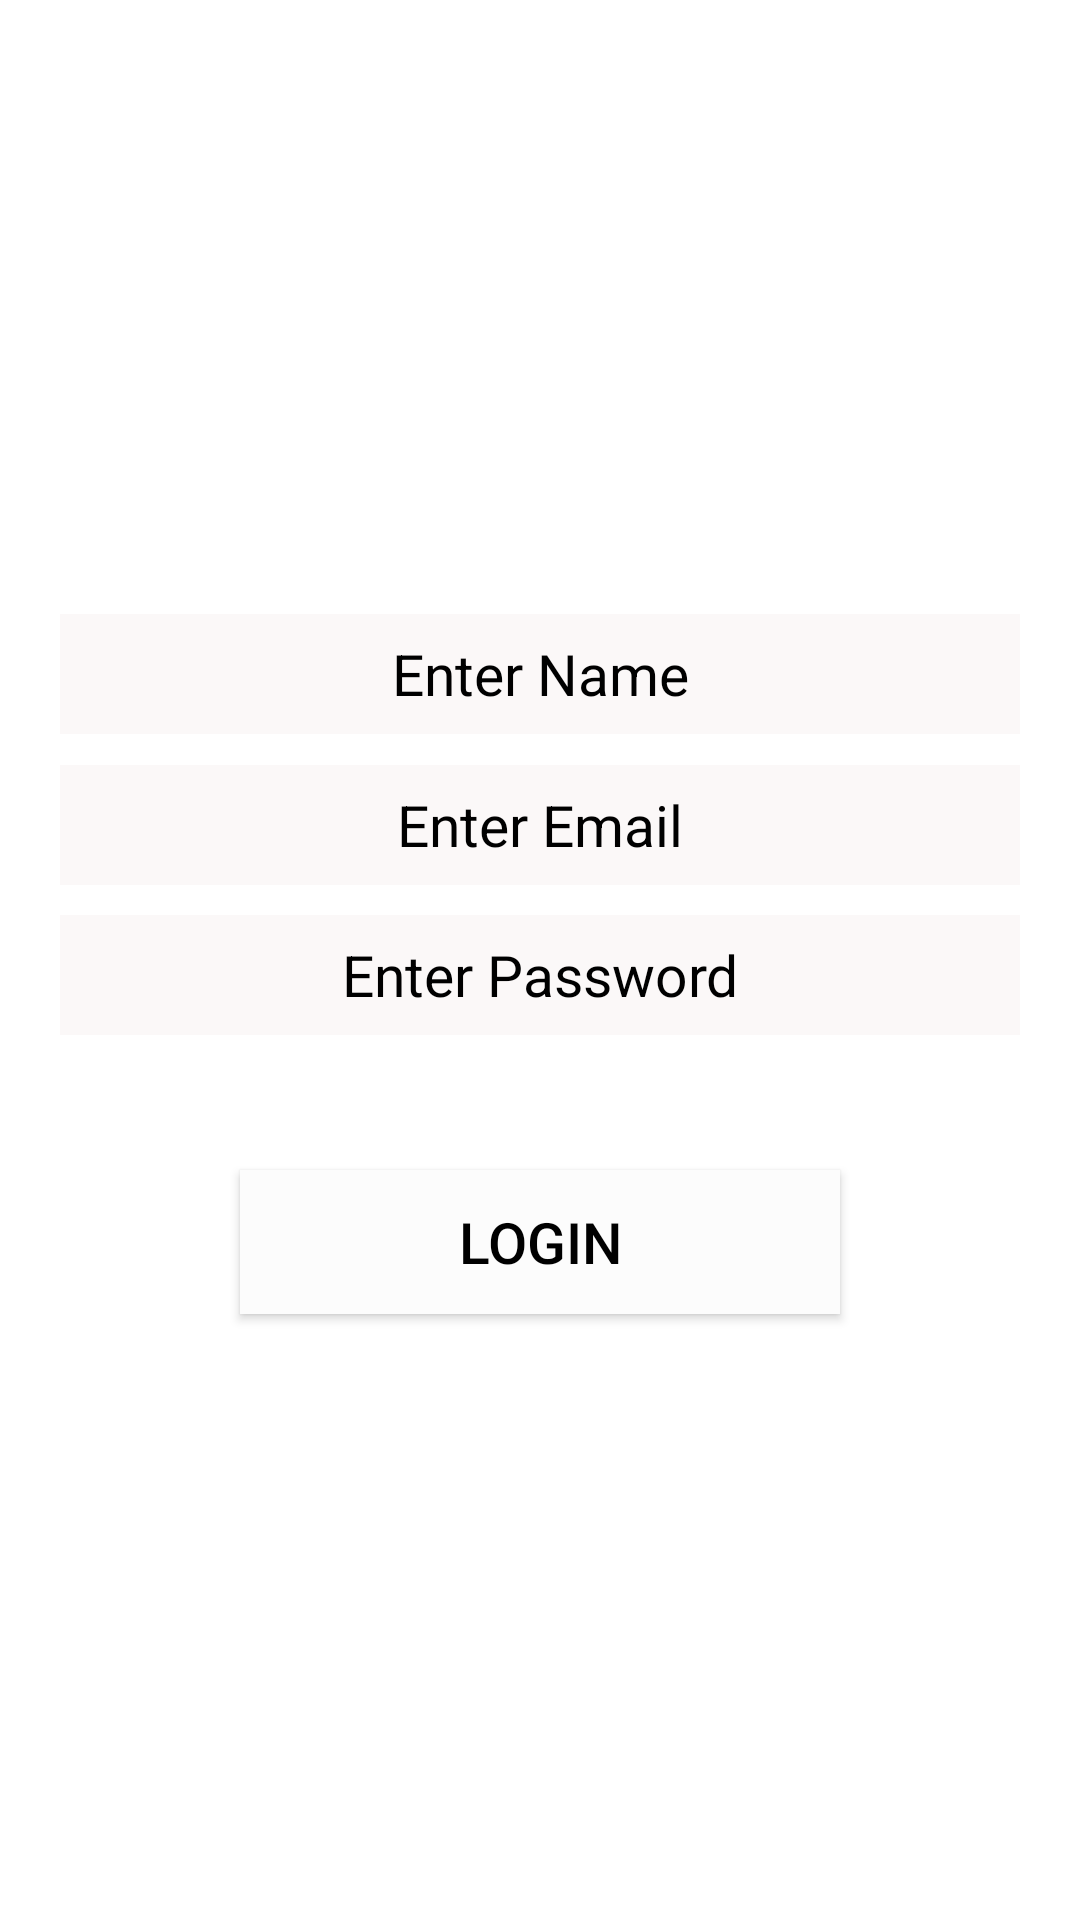

Here is an Android app screen rendered from its layout file. Give the layout XML and the strings, colors and styles it references.
<!-- AndroidManifest.xml: application theme Theme.EasyDOC -->
<!-- res/layout/activity_admin_login.xml -->
<?xml version="1.0" encoding="utf-8"?>
<androidx.constraintlayout.widget.ConstraintLayout
    xmlns:android="http://schemas.android.com/apk/res/android"
    xmlns:app="http://schemas.android.com/apk/res-auto"
    xmlns:tools="http://schemas.android.com/tools"
    android:layout_width="match_parent"
    android:layout_height="match_parent"
    tools:context=".AdminLogin"
    android:background="@drawable/adminloginback">


    <EditText
        android:id="@+id/mAdminEdtName"
        style="@style/inputfield"
        android:layout_width="match_parent"
        android:layout_height="40dp"
        android:ems="10"
        android:hint="@string/Name"
        android:inputType="textPersonName"
        app:layout_constraintBottom_toBottomOf="parent"
        app:layout_constraintStart_toStartOf="parent"
        app:layout_constraintTop_toTopOf="parent"
        app:layout_constraintVertical_bias="0.324" />

    <EditText
        android:id="@+id/mAdminEdtEmail"
        style="@style/inputfield"
        android:layout_width="match_parent"
        android:layout_height="40dp"
        android:ems="10"
        android:hint="@string/Email"
        android:inputType="textEmailAddress"
        app:layout_constraintBottom_toBottomOf="parent"
        app:layout_constraintStart_toStartOf="parent"
        app:layout_constraintTop_toTopOf="parent"
        app:layout_constraintVertical_bias="0.412" />

    <EditText
        android:id="@+id/mAdminEdtPassword"
        style="@style/inputfield"
        android:layout_width="match_parent"
        android:layout_height="40dp"
        android:ems="10"
        android:hint="@string/password"
        android:inputType="textPassword"
        app:layout_constraintBottom_toBottomOf="parent"
        app:layout_constraintStart_toStartOf="parent"
        app:layout_constraintTop_toTopOf="parent"
        app:passwordToggleEnabled="true" />

    <Button
        android:id="@+id/mAdminBtnLogin"
        style="@style/buttons"
        android:layout_width="200dp"
        android:layout_height="wrap_content"
        android:text="@string/Login"
        app:layout_constraintBottom_toBottomOf="parent"
        app:layout_constraintEnd_toEndOf="parent"
        app:layout_constraintStart_toStartOf="parent"
        app:layout_constraintTop_toTopOf="parent"
        app:layout_constraintVertical_bias="0.67" />

</androidx.constraintlayout.widget.ConstraintLayout>
<!-- resources referenced by this layout -->
<resources>
  <string name="Email">Enter Email</string>
  <string name="Login">Login</string>
  <string name="Name">Enter Name</string>
  <string name="password">Enter Password</string>
  <style name="buttons">
          <item name="android:textSize">19dp</item>
          <item name="android:textColor">#000000</item>
          <item name="color">#000000</item>
          <item name="android:background">#FCFCFC</item>
          <item name="android:layout_marginTop">20dp</item>
          <item name="android:layout_marginBottom">20dp</item>
          <item name="android:layout_marginLeft">20dp</item>
          <item name="android:layout_marginRight">20dp</item>
          <item name="android:padding">10dp</item>
      </style>
  <style name="inputfield">
          <item name="android:layout_marginTop">20dp</item>
          <item name="android:layout_marginBottom">10dp</item>
          <item name="android:layout_marginLeft">20dp</item>
          <item name="android:layout_marginRight">20dp</item>
          <item name="android:textSize">19dp</item>
          <item name="android:textColorHint">#000000</item>
          <item name="android:textColor">#000000</item>
          <item name="android:singleLine">true</item>
          <item name="android:background">#FBF8F8</item>
          <item name="android:imeOptions">actionDone</item>
          <item name="android:textAlignment">center</item>
      </style>
  <style name="Theme.EasyDOC" parent="Theme.MaterialComponents.DayNight.DarkActionBar">
          
          <item name="colorPrimary">@color/purple_500</item>
          <item name="colorPrimaryVariant">@color/purple_700</item>
          <item name="colorOnPrimary">@color/white</item>
          
          <item name="colorSecondary">@color/teal_200</item>
          <item name="colorSecondaryVariant">@color/teal_700</item>
          <item name="colorOnSecondary">@color/black</item>
          
          <item name="android:statusBarColor" tools:targetApi="l">#08040F</item>
          
      </style>
  <!-- not gathered from this repository: default colours our renderer supplied (Android Studio template values) -->
  <color name="purple_500">#FF6200EE</color>
  <color name="purple_700">#FF3700B3</color>
  <color name="teal_200">#FF03DAC5</color>
  <color name="teal_700">#FF018786</color>
  <color name="black">#FF000000</color>
  <color name="white">#FFFFFFFF</color>
</resources>
